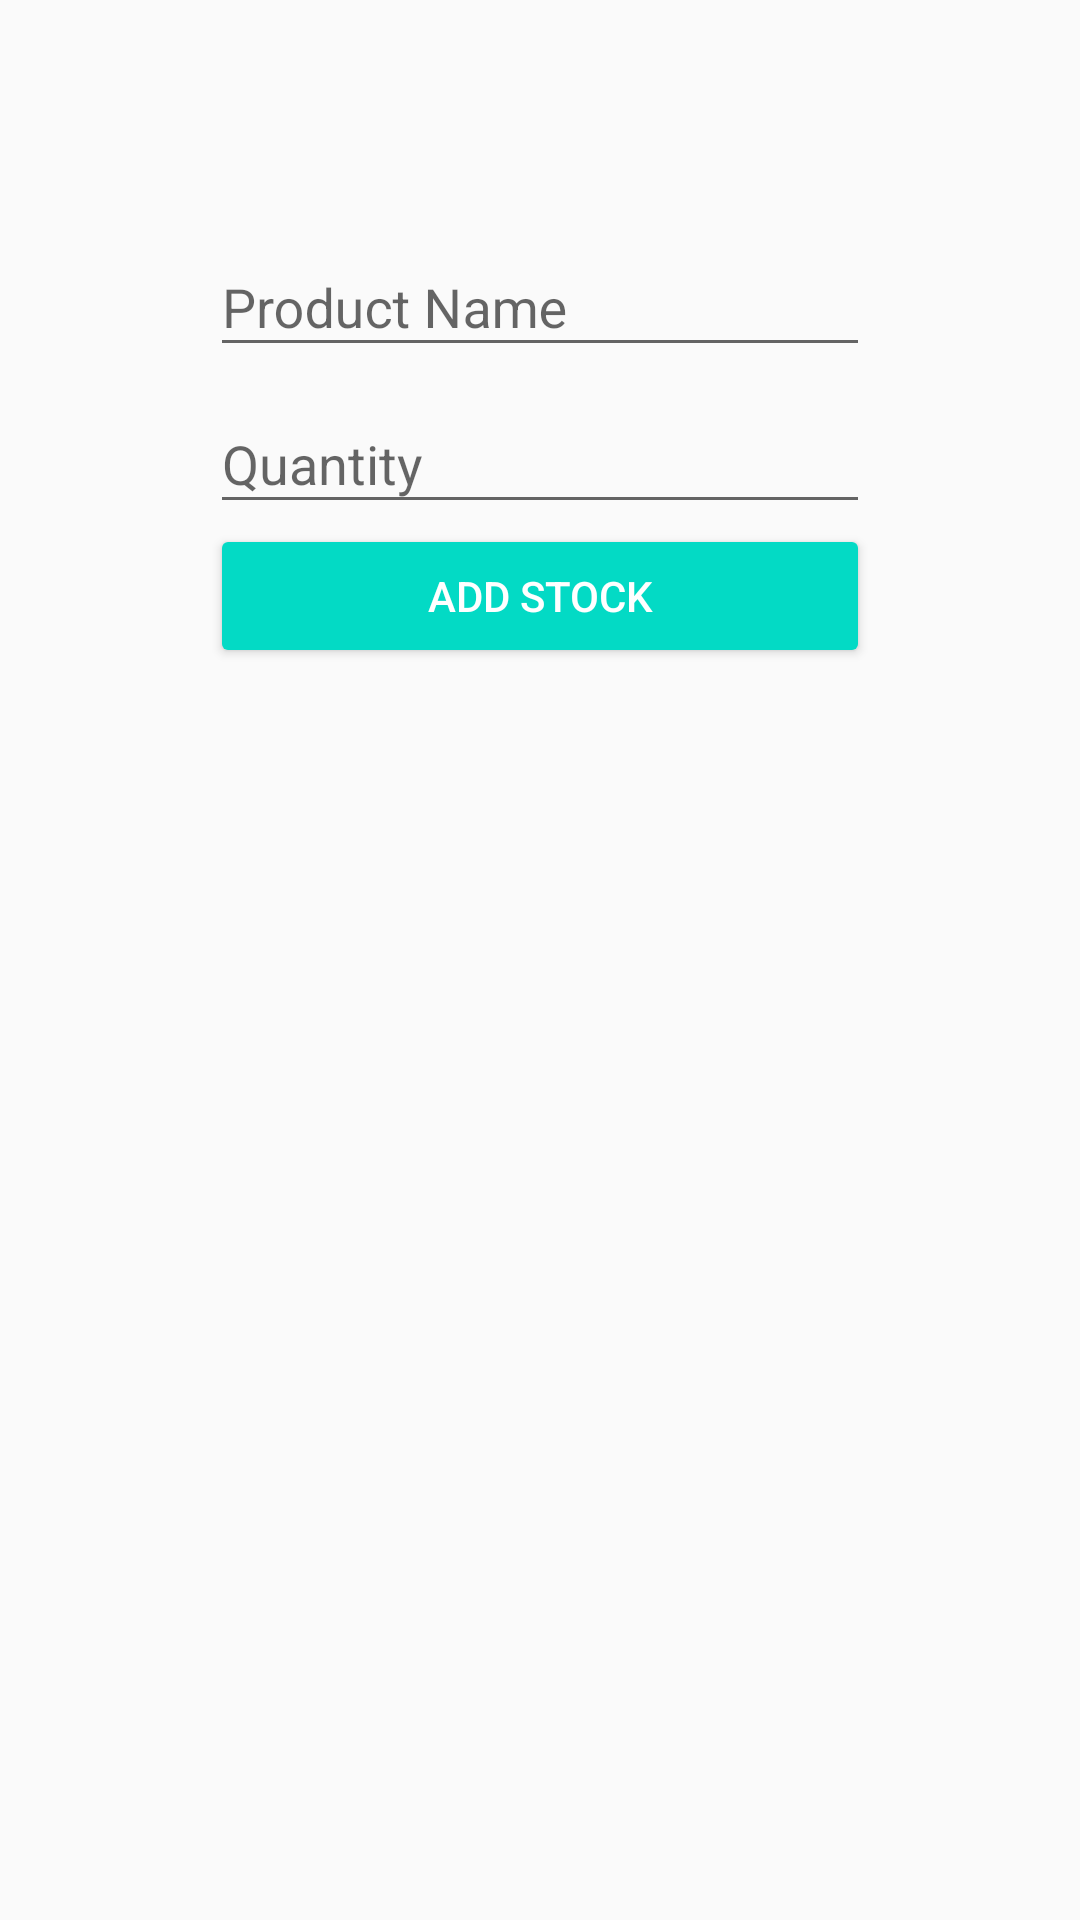

Android layout source for this screen:
<!-- AndroidManifest.xml: application theme AppTheme -->
<!-- res/layout/activity_add_stock.xml -->
<?xml version="1.0" encoding="utf-8"?>
<androidx.constraintlayout.widget.ConstraintLayout xmlns:android="http://schemas.android.com/apk/res/android"
    xmlns:app="http://schemas.android.com/apk/res-auto"
    xmlns:tools="http://schemas.android.com/tools"
    android:layout_width="match_parent"
    android:layout_height="match_parent"
    tools:context=".AddStockActivity">

    <ScrollView
        android:layout_width="match_parent"
        android:layout_height="match_parent">

        <LinearLayout
            android:layout_width="match_parent"
            android:layout_height="match_parent"
            android:gravity="bottom"
            android:orientation="vertical"
            android:padding="50dp">

            <LinearLayout
                android:layout_width="match_parent"
                android:layout_height="wrap_content"
                android:orientation="vertical"
                android:padding="20dp">


                <com.google.android.material.textfield.TextInputLayout
                    android:layout_width="match_parent"
                    android:layout_height="match_parent">

                    <com.google.android.material.textfield.TextInputEditText
                        android:id="@+id/stockname"
                        android:layout_width="match_parent"
                        android:layout_height="wrap_content"
                        android:hint="@string/stock_productname_hint"
                        android:inputType="text" />

                </com.google.android.material.textfield.TextInputLayout>

                <com.google.android.material.textfield.TextInputLayout
                    android:layout_width="match_parent"
                    android:layout_height="match_parent">

                    <com.google.android.material.textfield.TextInputEditText
                        android:id="@+id/stockquantity"
                        android:layout_width="match_parent"
                        android:layout_height="wrap_content"
                        android:hint="@string/stock_quantity_hint"
                        android:inputType="text" />

                </com.google.android.material.textfield.TextInputLayout>

                <Button
                    android:id="@+id/add_stock_button"
                    style="@style/Widget.AppCompat.Button.Colored"
                    android:layout_width="match_parent"
                    android:layout_height="wrap_content"
                    android:drawableLeft="@drawable/login"
                    android:text="@string/stock_button_text" />
            </LinearLayout>


        </LinearLayout>

    </ScrollView>

</androidx.constraintlayout.widget.ConstraintLayout>
<!-- resources referenced by this layout -->
<resources>
  <string name="stock_button_text">Add Stock</string>
  <string name="stock_productname_hint">Product Name</string>
  <string name="stock_quantity_hint">Quantity</string>
  <style name="AppTheme" parent="Theme.AppCompat.Light.DarkActionBar">
          
          <item name="colorPrimary">@color/colorPrimary</item>
          <item name="colorPrimaryDark">@color/colorPrimaryDark</item>
          <item name="colorAccent">@color/colorAccent</item>
      </style>
  <!-- not gathered from this repository: default colours our renderer supplied (Android Studio template values) -->
  <color name="colorPrimary">#FF6200EE</color>
  <color name="colorPrimaryDark">#FF3700B3</color>
  <color name="colorAccent">#FF03DAC5</color>
</resources>
